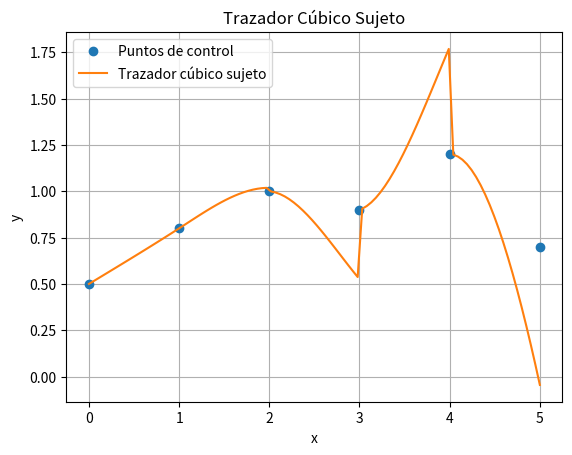

The script that saved this image:
import numpy as np  
import matplotlib.pyplot as plt  
from scipy.linalg import solve 


# Datos de la muestra
x_data = np.array([0, 1, 2, 3, 4, 5])   
y_data = np.array([0.5, 0.8, 1.0, 0.9, 1.2, 0.7])

# Valores para graficar la curva (100 puntos equidistantes entre 0 y 5)
x_vals = np.linspace(0, 5, 100) 

# Método para calcular los coeficientes del trazador cúbico sujeto
def coeficientes_trazCubic(x_data, y_data):
    cant_intervalos = len(x_data) - 1  # Número de intervalos entre los puntos de control
    xIntervalo = x_data[1:] - x_data[:-1]  # Diferencias entre puntos de control en el eje x
   
    matriz = np.zeros((cant_intervalos + 1, cant_intervalos + 1))  # Matriz del sistema de ecuaciones
    vector = np.zeros(cant_intervalos + 1)  # Vector del lado derecho del sistema de ecuaciones

    # Definir las ecuaciones del sistema
    matriz[0, 0] = 1  # Condición de frontera natural en el primer punto
    matriz[-1, -1] = 1  # Condición de frontera natural en el último punto
    
    for i in range(1, cant_intervalos):
        matriz[i, i-1] = xIntervalo[i-1]  # Coeficiente de la ecuación i-1
        matriz[i, i] = 2 * (xIntervalo[i-1] + xIntervalo[i])  # Coeficiente de la ecuación i
        matriz[i, i+1] = xIntervalo[i]  # coeficiente de la ecuación i+1
        vector[i] = 6 * ((y_data[i+1] - y_data[i]) / xIntervalo[i] - (y_data[i] - y_data[i-1]) / xIntervalo[i-1])  # Término independiente de la ecuación i

    # Resolver el sistema para obtener los coeficientes c
    coef_c = solve(matriz, vector)
    
    # Calcular los coeficientes a, b, d
    coef_a = y_data[:-1]  # Coeficientes a son los valores y_data excepto el último
    coef_b = (y_data[1:] - y_data[:-1]) / xIntervalo - xIntervalo * (2*coef_c[:-1] + coef_c[1:]) / 6  # Coeficiente b calculados a partir de a, h y c
    coef_d = (coef_c[1:] - coef_c[:-1]) / (6 * xIntervalo)  # Coeficiente d calculados a partir de c y h
    
    return coef_a, coef_b, coef_c[:-1], coef_d  # Devuelve los coeficientes calculados

# Coeficientes del trazador cúbico sujeto
coef_a, coef_b, coef_c, coef_d = coeficientes_trazCubic(x_data, y_data)

# Función del trazador cúbico sujeto
def evaluar_trazCubic(x, x_data, a, b, c, d):
    indice_intervalo = np.searchsorted(x_data, x) - 1  # Encuentra el intervalo en el que está x
    indice_intervalo = np.clip(indice_intervalo, 0, len(a) - 1)  # Asegura que i esté dentro del rango válido
    x_dist = x - x_data[indice_intervalo]  # Calcula la distancia desde x al punto de control más cercano
    return a[indice_intervalo] + b[indice_intervalo] * x_dist + c[indice_intervalo] * x_dist ** 2 + d[indice_intervalo] * x_dist ** 3  # Calcula el valor interpolado usando los polinomios cúbicos
    
    # Si no queremos usar np.searchsorted ni np.clip
    # sustituimos desde la linea 46 hasta la 49 por lo siguiente:
    """# Encuentra el intervalo en el que está x
    indice_intervalo = 0
    for i in range(len(x_data) - 1):
        if x_data[i] <= x < x_data[i + 1]:
            indice_intervalo = i
            break
    else:
        # Si x es igual al último punto de control
        if x == x_data[-1]:
            indice_intervalo = len(x_data) - 2
    
    # distancia desde x al punto de control más cercano
    x_dist = x - x_data[indice_intervalo]
    
    # valor interpolado usando los polinomios cúbicos
    return a[indice_intervalo] + b[indice_intervalo] * x_dist + c[indice_intervalo] * x_dist ** 2 + d[indice_intervalo] * x_dist ** 3
    """

# Gráfica de los puntos de control y el trazador cúbico sujeto
plt.figure()
plt.plot(x_data, y_data, 'o', label='Puntos de control') 
plt.plot(x_vals, [evaluar_trazCubic(x, x_data, coef_a, coef_b, coef_c, coef_d) for x in x_vals], label='Trazador cúbico sujeto') 
plt.xlabel('x')  
plt.ylabel('y')  
plt.title('Trazador Cúbico Sujeto')  
plt.legend()  
plt.grid()  
plt.show()  





